Run: headless pygame with SDL's dummy video driver; simulated clock (each Clock.tick advances the game by its frame time, no real sleeping); random seed 0; keys injected as events and as key.get_pressed() state; no mouse input.
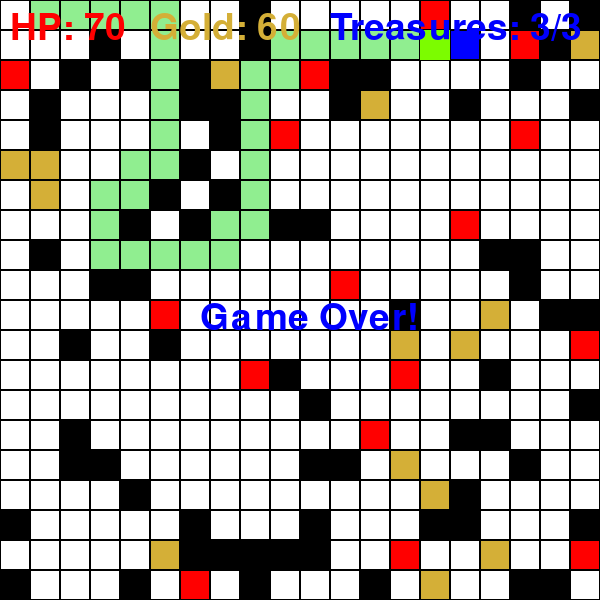
Frame 1 of 1 · flips 1–60 · no input (game ended)

The pygame program that drew these frames:

import pygame
import heapq
import random

pygame.init()
# Constants
WIDTH, HEIGHT = 600, 600 # Window dimensions
ROWS, COL = 20, 20 # Number of rows and columns in the grid
SIZE = WIDTH // COL # Size of each cell in the grid
# Colors
WHITE = (255, 255, 255)
BLACK = (0, 0, 0)
RED = (255, 0, 0)
YELLOW = (212, 175, 55)
BLUE = (0, 0, 255)
GREEN = (124, 252, 0)

# Game variables
HP = 100 # Initial health points
GOLD = 10 # Initial gold

screen = pygame.display.set_mode((WIDTH, HEIGHT))
pygame.display.set_caption("Treasure Hunt Game")

LIGHT_GREEN = (144, 238, 144)
def draw_grid(grid, visited_cells):
    """
    Draw the grid on the screen.

    Args:
    grid (list of lists): The grid representing the game map.
    visited_cells (list of tuples): List of cells visited by the player.
    """
    for row in range(ROWS):
        for col in range(COL):
            color = WHITE
            if (row, col) in visited_cells:
                color = LIGHT_GREEN  
            elif grid[row][col] == 1:  
                color = BLACK  
            elif grid[row][col] == 2:  
                color = YELLOW  
            elif grid[row][col] == 3:  
                color = RED  
            elif grid[row][col] == 4:  
                color = BLUE  
            pygame.draw.rect(screen, color, (col * SIZE, row * SIZE, SIZE, SIZE))
            pygame.draw.rect(screen, BLACK, (col * SIZE, row * SIZE, SIZE, SIZE), 1)

def heuristic(a, b):
    """
    Calculate the Manhattan distance between two points.

    Args:
    a (tuple): Coordinates of the first point (row, col).
    b (tuple): Coordinates of the second point (row, col).

    Returns:
    int: The Manhattan distance between the two points.
    """
    return abs(a[0] - b[0]) + abs(a[1] - b[1])

def path(S, G):
    """
    Reconstruct the path from the start to the goal.

    Args:
    S (dict): Dictionary mapping each node to its predecessor.
    G (tuple): Coordinates of the goal node (row, col).

    Returns:
    list of tuples: The path from the start to the goal.
    """
    p = []
    while G in S:
        p.append(G)
        G = S[G]
    p.reverse()
    return p

def a_star_search(grid, start, goal):
    """
    Perform A* search to find the shortest path from the start to the goal.

    Args:
    grid (list of lists): The grid representing the game map.
    start (tuple): Coordinates of the start point (row, col).
    goal (tuple): Coordinates of the goal point (row, col).

    Returns:
    list of tuples: The path from the start to the goal, or an empty list if no path is found.
    """
    try:
        Q = []
        heapq.heappush(Q, (0, start))
        FROM = {}
        g_score = {start: 0}
        f_score = {start: heuristic(start, goal)}

        while Q:
            _, current = heapq.heappop(Q)

            if current == goal:
                return path(FROM, current)

            for a, b in [(-1, 0), (1, 0), (0, -1), (0, 1)]:
                neighbor = (current[0] + a, current[1] + b)
                if 0 <= neighbor[0] < ROWS and 0 <= neighbor[1] < COL:
                    if grid[neighbor[0]][neighbor[1]] == 1:  # Obstacle
                        continue
                    tentative_g_score = g_score[current] + 1

                    if neighbor not in g_score or tentative_g_score < g_score[neighbor]:
                        FROM[neighbor] = current
                        g_score[neighbor] = tentative_g_score
                        f_score[neighbor] = tentative_g_score + heuristic(neighbor, goal)
                        heapq.heappush(Q, (f_score[neighbor], neighbor))
        return []
    except Exception as e:
        print(f"Error in A* search:{e}")
        return[]

def create_grid():
    """
    Create the game grid with random obstacles, gold, traps, and treasures.

    Returns:
    tuple: The grid, the starting position of the player, and the positions of the treasures.
    """
    grid = [[0 for _ in range(COL)] for _ in range(ROWS)]

    for _ in range(80):
        grid[random.randint(0, ROWS-1)][random.randint(0, COL-1)] = 1  
    for _ in range(20):
        grid[random.randint(0, ROWS-1)][random.randint(0, COL-1)] = 2  
    for _ in range(20):
        grid[random.randint(0, ROWS-1)][random.randint(0, COL-1)] = 3  

    treasures = []
    for _ in range(3):  
        while True:
            t_row, t_col = random.randint(0, ROWS-1), random.randint(0, COL-1)
            if grid[t_row][t_col] == 0:
                grid[t_row][t_col] = 4  
                treasures.append((t_row, t_col))
                break

    return grid, (0, 0), treasures


def main():
    """
    Main function to run the game.
    """
    try:
        clock = pygame.time.Clock()
        grid, start, treasures = create_grid()

        playerPos = start
        hp = HP
        gold = GOLD
        visited_cells = []
        collected_treasures = 0
        total_treasures = len(treasures)
        path = a_star_search(grid, playerPos, treasures[0]) if treasures else []

        run = True
        while run:
            try:
                for event in pygame.event.get():
                    if event.type == pygame.QUIT:
                        run = False

                screen.fill(WHITE)
                draw_grid(grid, visited_cells)
                pygame.draw.rect(screen, GREEN, (playerPos[1] * SIZE, playerPos[0] * SIZE, SIZE, SIZE))

                if path:
                    next_pos = path.pop(0)
                    visited_cells.append(next_pos)
                    if grid[next_pos[0]][next_pos[1]] == 2:  
                        gold += 10
                        grid[next_pos[0]][next_pos[1]] = 0
                    elif grid[next_pos[0]][next_pos[1]] == 3:  
                        hp -= 10
                        grid[next_pos[0]][next_pos[1]] = 0
                    playerPos = next_pos

                    
                    if playerPos == treasures[0]:
                        treasures.pop(0)  
                        collected_treasures += 1
                        path = a_star_search(grid, playerPos, treasures[0]) if treasures else []

                font = pygame.font.SysFont(None, 55)
                hp_text = font.render(f"HP: {hp}", True, RED)
                gold_text = font.render(f"Gold: {gold}", True, YELLOW)
                treasures_text = font.render(f"Treasures: {collected_treasures}/{total_treasures}", True, BLUE)
                screen.blit(hp_text, (10, 10))
                screen.blit(gold_text, (150, 10))
                screen.blit(treasures_text, (330, 10))

                if hp <= 0 or not treasures:
                    end_text = font.render("Game Over!", True, BLUE)
                    screen.blit(end_text, (WIDTH // 2 - 100, HEIGHT // 2))
                    pygame.display.flip()
                    pygame.time.delay(5000)
                    run = False

                pygame.display.flip()   
                clock.tick(5)
            except Exception as e:
                print(f"Error during game loop: {e}")    
                run = False
    except Exception as e:
        print(f"Error initializing the game: {e}")
    finally:
        pygame.quit()   


if __name__ == "__main__":
    main()
